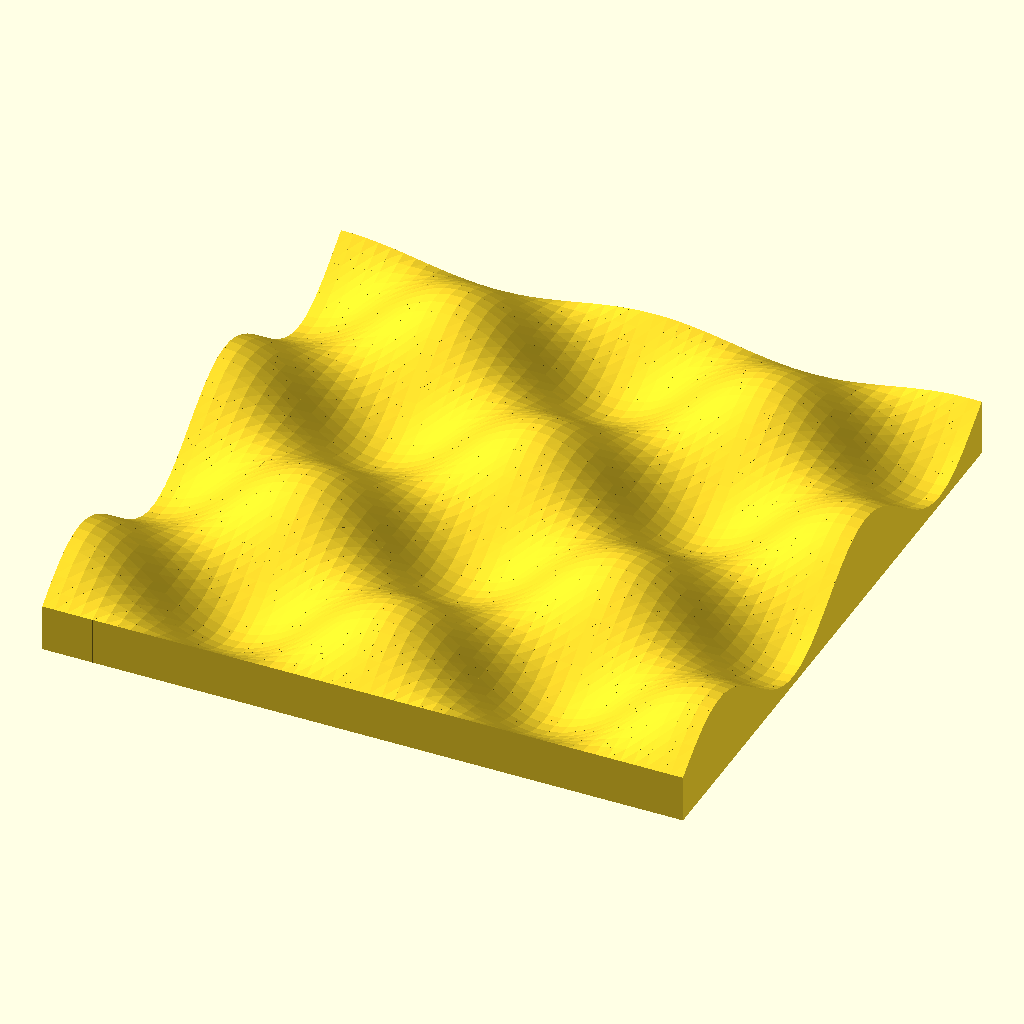
Cell 1: the model at its default parameters.
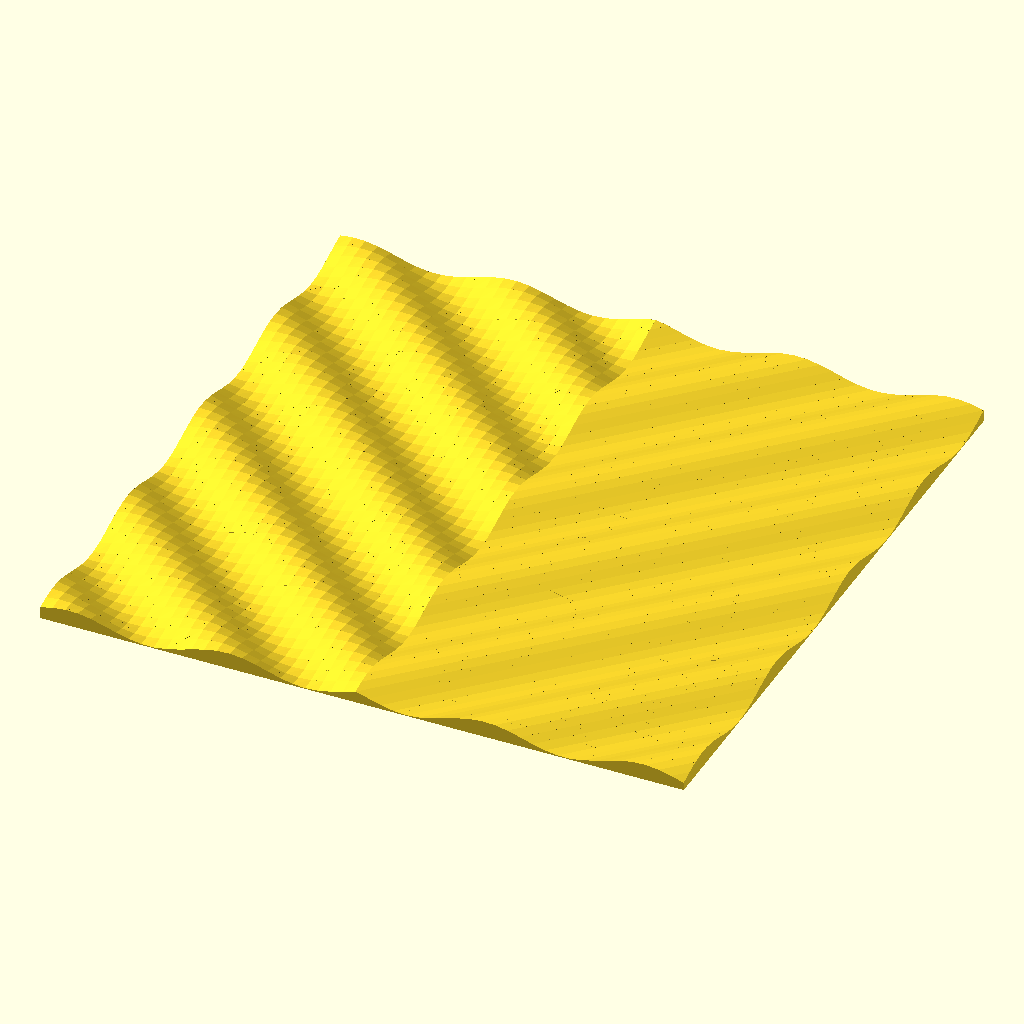
Cell 2 — type set to "washBoard", the other parameters unchanged.
The same orthographic view direction (rotation 55°, 0°, 25°; colour scheme Cornfield) for every cell, with the view re-fitted per cell, so scale and position can differ between cells.
Source of the model, inputs/thingiverse/files/thing-44217/Design-Plates/3dplot.scad:
// OpenSCAD 3D surface plotter, z(x,y)
// Dan Newman, dan newman @ mtbaldy us
// 8 April 2011
// 10 June 2012 (revised)
//
// For 2D plots, please see polymaker's OpenSCAD 2D graphing
// program, http://www.thingiverse.com/thing:11243.

// --- BEGIN EXAMPLES ---


type="bumpsAndDips";//[washBoard, squareRipples, bumpsAndDips]

thing(type);
module thing(type){
if (type=="squareRipples"){
// Square ripples in a pond

3dplot([-4*pi,4*pi],[-4*pi,4*pi],[50,50],-2.5);
}else if(type=="washBoard"){
// A wash board

3dplot([-4*pi,4*pi],[-4*pi-20,4*pi-20],[50,50],-1.1);
}else if(type=="bumpsAndDips"){
// Uniform bumps and dips

3dplot([-2*pi,2*pi],[-2*pi,2*pi],[50,50],-6);
}

}
// --- END EXAMPLES --

// --- Useful code begins here

pi = 3.14159265358979;
e = 2.71828182845904;

// OpenSCAD trig functions use degrees rather than radians
function rad2deg(a) = a * 180 / pi;

// For the cube vertices
//
//   cube_vertices = [ [0,0,0], [1,0,0], [0,0,1], [1,0,1],
//                     [0,1,0], [1,1,0], [0,1,1], [1,1,1] ];
//
// The two upright prisms which the cube can be divided into are
//
//   prism_faces_1 = [[3,2,7],[5,0,1], [0,2,1],[2,3,1], [1,3,5],[3,7,5], [7,2,5],[2,0,5]];
//   prism_faces_2 = [[6,7,2],[4,0,5], [7,6,4],[4,5,7], [6,2,0],[0,4,6], [2,7,5],[5,0,2]];
//
// If you need help visualizing them, you can draw them,
//
//   polyhedron(points=cube_vertices, triangles=prism_faces_1);
//   polyhedron(points=cube_vertices, triangles=prism_faces_2);
//
// However, since we want to evaluate z(x,y) at each vertex of a prism
// AND each prism doesn't need all the cube vertices, we can save a few
// calculations by having two sets of vertices,
//
//   prism_vertices_1 = [ [0,0,0], [1,0,0], [0,0,1], [1,0,1], [1,1,0], [1,1,1] ];
//   prism_faces_1    = [ [3,2,5],[4,0,1], [0,2,1],[2,3,1], [1,3,4],[3,5,4], [5,2,4],[2,0,4] ];
//   prism_vertices_2 = [ [0,0,0], [0,0,1], [0,1,0], [1,1,0], [0,1,1], [1,1,1] ];
//   prism_faces_2    = [[4,5,1],[2,0,3], [5,4,2],[2,3,5], [4,1,0],[0,2,4], [1,5,3],[3,0,1]];
//
//   polyhedron(points=prism_vertices_1, triangles=prism_faces_1);
//   polyhedron(points=prism_vertices_2, triangles=prism_faces_2);

// Our NxM grid is NxM cubes, each cube split into 2 upright prisms
prism_faces_1 = [ [3,2,5],[4,0,1], [0,2,1],[2,3,1], [1,3,4],[3,5,4], [5,2,4],[2,0,4] ];
prism_faces_2 = [[4,5,1],[2,0,3], [5,4,2],[2,3,5], [4,1,0],[0,2,4], [1,5,3],[3,0,1]];

// 3dplot -- the 3d surface generator
//
// x_range -- 2-tuple [x_min, x_max], the minimum and maximum x values
// y_range -- 2-tuple [y_min, y_max], the minimum and maximum y values
//    grid -- 2-tuple [grid_x, grid_y] indicating the number of grid cells
//              along the x and y axes
//   z_min -- Minimum expected z-value; used to bound the underside of the surface
//    dims -- 2-tuple [x_length, y_length], the physical dimensions in millimeters

module 3dplot(x_range=[-10, +10], y_range=[-10,10], grid=[50,50], z_min=-5, dims=[80,80])
{
    dx = ( x_range[1] - x_range[0] ) / grid[0];
    dy = ( y_range[1] - y_range[0] ) / grid[1];

    // The translation moves the object so that its center is at (x,y)=(0,0)
    // and the underside rests on the plane z=0

    scale([dims[0]/(max(x_range[1],x_range[0])-min(x_range[0],x_range[1])),
           dims[1]/(max(y_range[1],y_range[0])-min(y_range[0],y_range[1])),1])
    translate([-(x_range[0]+x_range[1])/2, -(y_range[0]+y_range[1])/2, -z_min])
    union()
    {
        for ( x = [x_range[0] : dx  : x_range[1]] )
        {
            for ( y = [y_range[0] : dy : y_range[1]] )
            {
                
if (type=="washBoard"){polyhedron(points=[[x,y,z_min], [x+dx,y,z_min], [x,y,cos(rad2deg(abs(x)+abs(y)))], [x+dx,y,cos(rad2deg(abs(x+dx)+abs(y)))],
                                   [x+dx,y+dy,z_min], [x+dx,y+dy,cos(rad2deg(abs(x+dx)+abs(y+dy)))]],
                           triangles=prism_faces_1);
                polyhedron(points=[[x,y,z_min], [x,y,cos(rad2deg(abs(x)+abs(y)))], [x,y+dy,z_min], [x+dx,y+dy,z_min],
                                   [x,y+dy,cos(rad2deg(abs(x)+abs(y+dy)))], [x+dx,y+dy,cos(rad2deg(abs(x+dx)+abs(y+dy)))]],
                           triangles=prism_faces_2);
}
else if (type=="squareRipples"){
polyhedron(points=[[x,y,z_min], [x+dx,y,z_min], [x,y,2*cos(rad2deg(abs(x)+abs(y)))], [x+dx,y,2*cos(rad2deg(abs(x+dx)+abs(y)))],
                                   [x+dx,y+dy,z_min], [x+dx,y+dy,2*cos(rad2deg(abs(x+dx)+abs(y+dy)))]],
                           triangles=prism_faces_1);
                polyhedron(points=[[x,y,z_min], [x,y,2*cos(rad2deg(abs(x)+abs(y)))], [x,y+dy,z_min], [x+dx,y+dy,z_min],
                                   [x,y+dy,2*cos(rad2deg(abs(x)+abs(y+dy)))], [x+dx,y+dy,2*cos(rad2deg(abs(x+dx)+abs(y+dy)))]],
                           triangles=prism_faces_2);
}

else if (type=="bumpsAndDips"){
polyhedron(points=[[x,y,z_min], [x+dx,y,z_min], [x,y,5*cos(rad2deg(x)) * sin(rad2deg(y))], [x+dx,y,5*cos(rad2deg(x+dx)) * sin(rad2deg(y))],
                                   [x+dx,y+dy,z_min], [x+dx,y+dy,5*cos(rad2deg(x+dx)) * sin(rad2deg(y+dy))]],
                           triangles=prism_faces_1);
                polyhedron(points=[[x,y,z_min], [x,y,5*cos(rad2deg(x)) * sin(rad2deg(y))], [x,y+dy,z_min], [x+dx,y+dy,z_min],
                                   [x,y+dy,5*cos(rad2deg(x)) * sin(rad2deg(y+dy))], [x+dx,y+dy,5*cos(rad2deg(x+dx)) * sin(rad2deg(y+dy))]],
                           triangles=prism_faces_2);
}


            }
        }
    }
}
Parameter table extracted from the source (name, type, default, range or options):
type: string, default "bumpsAndDips", options "washBoard", "squareRipples", "bumpsAndDips"
